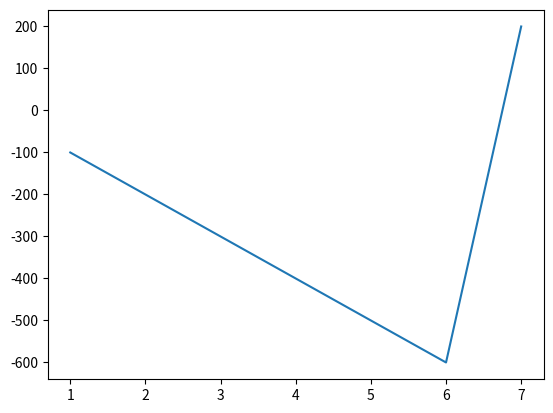

Write the Python code that produced this figure.
# -*- coding: utf-8 -*-
"""
Created on Thu Sep 14 19:49:11 2023

@author: Prathvish Shetty
"""
#define infinity float('inf')
#print("string"*n)
'''
import this
print(this)

import random
bet=int(input("Your Bet from 1 to 10: "))
luckyDraw=random.randint(1,10)
print("Lucky Draw: ",luckyDraw)
account=0
if bet==luckyDraw:
    account=account+900-100
else:
    account=account-100
print(account)
'''
import matplotlib.pyplot as plt
import random

x=[]
y=[]
account=0
for i in range(7):
    x.append(i+1)
    bet=random.randint(1,10)
    luckyDraw=random.randint(1,10)
    print("Bet: ",bet)
    print("Lucky Draw: ",luckyDraw)
    if bet==luckyDraw:
        account=account+900-100
    else:
        account=account-100
    y.append(account)
    print("Amount in your game account is",account)
plt.plot(x,y)
plt.show()
